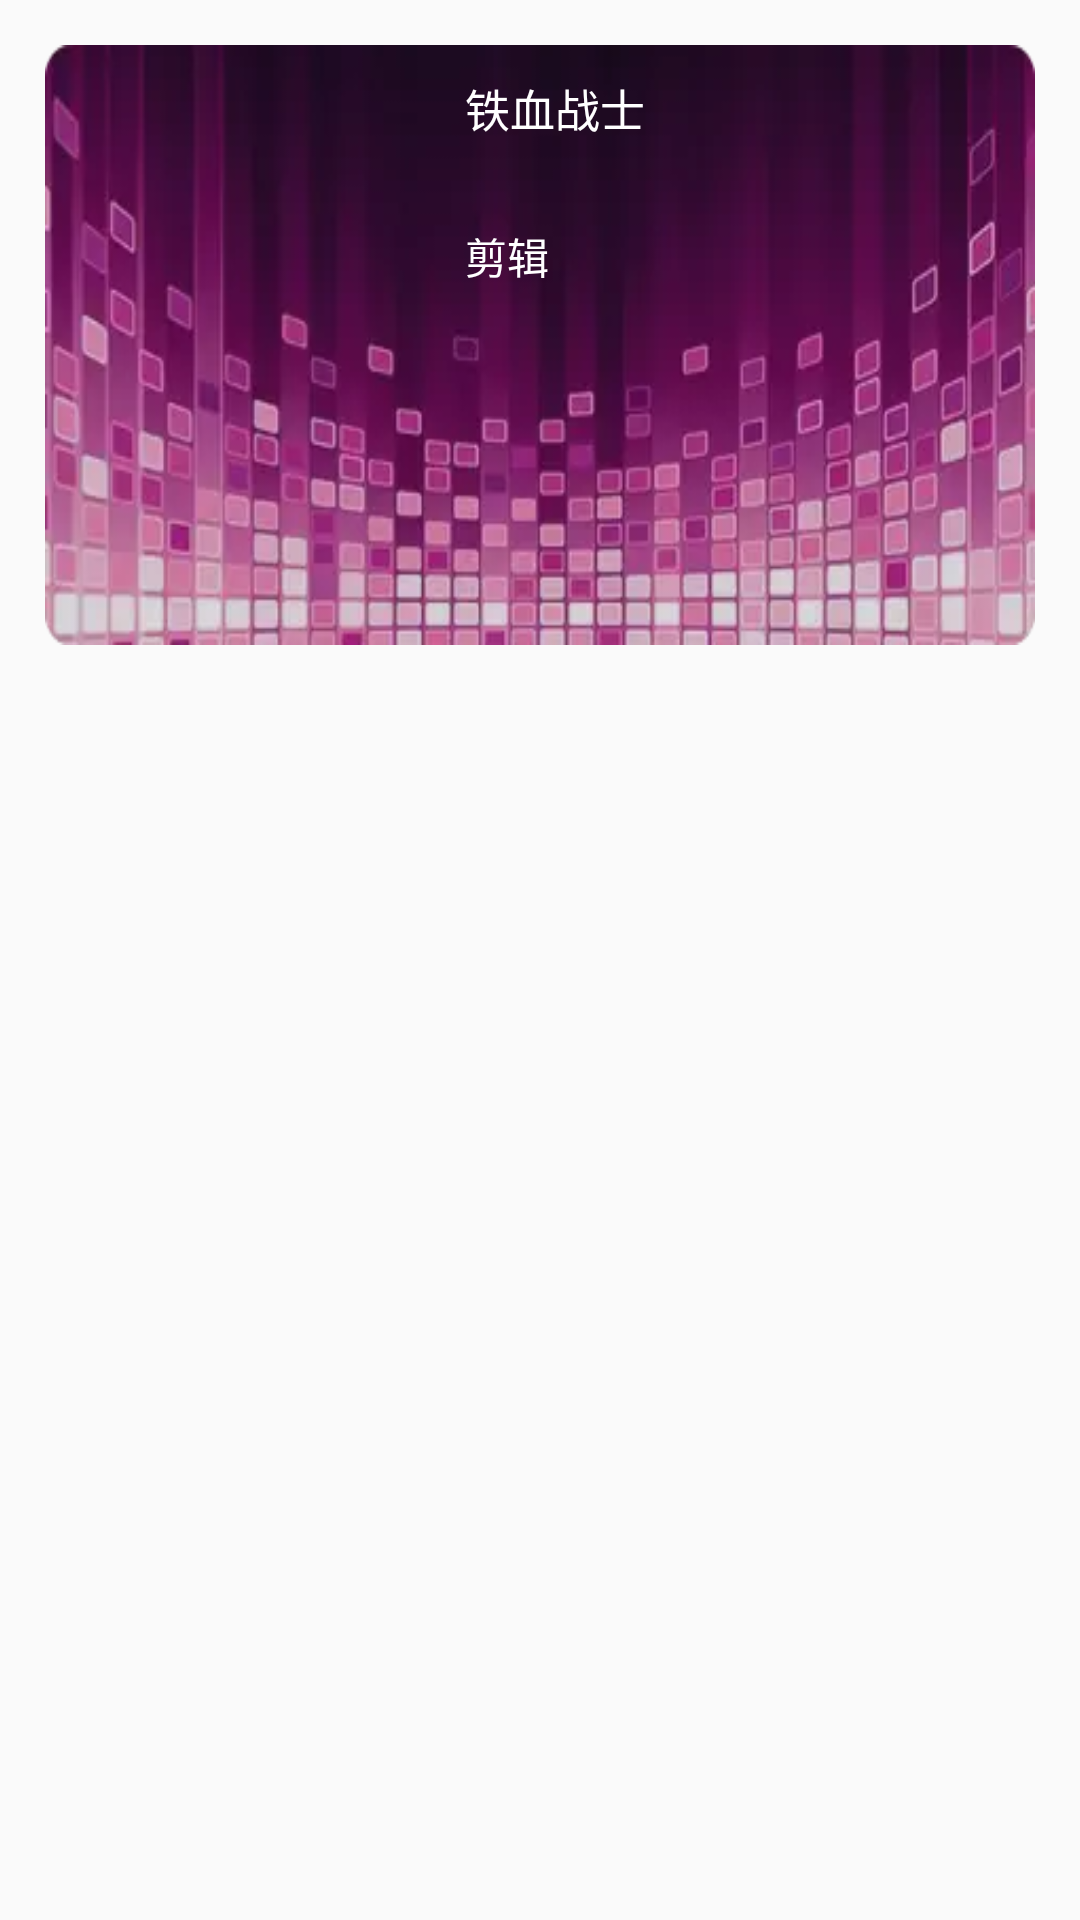

Write the Android layout XML for this screen, with the resource values it uses.
<!-- AndroidManifest.xml: application theme AppTheme -->
<!-- res/layout/about_item.xml -->
<?xml version="1.0" encoding="utf-8"?>
<LinearLayout xmlns:android="http://schemas.android.com/apk/res/android"
    android:layout_width="match_parent"
    android:layout_height="match_parent">

    <LinearLayout
        android:layout_width="match_parent"
        android:layout_height="200dp"
        android:layout_margin="15dp"
        android:background="@mipmap/bjbj"
        android:orientation="horizontal">

        <ImageView
            android:layout_width="110dp"
            android:layout_height="160dp"
            android:layout_margin="10dp"
            android:id="@+id/a_img"/>

        <LinearLayout
            android:layout_width="match_parent"
            android:layout_height="match_parent"
            android:layout_marginRight="10dp"
            android:layout_marginTop="10dp"
            android:layout_marginBottom="10dp"
            android:orientation="vertical">

            <RelativeLayout
                android:layout_width="match_parent"
                android:layout_height="wrap_content">

                <TextView
                    android:layout_width="wrap_content"
                    android:layout_height="wrap_content"
                    android:textSize="15sp"
                    android:text="铁血战士"
                    android:textColor="#fff"
                    android:layout_marginLeft="10dp"
                    android:id="@+id/a_name" />

                <CheckBox
                    android:layout_alignParentRight="true"
                    android:layout_width="35dp"
                    android:layout_height="30dp"
                    android:layout_marginTop="10dp"
                    android:layout_marginRight="30dp"
                    android:background="@drawable/bg_cinema_like"
                    android:button="@null" />

            </RelativeLayout>

            <TextView
                android:layout_width="match_parent"
                android:layout_height="match_parent"
                android:layout_margin="10dp"
                android:textColor="#fff"
                android:text="剪辑"
                android:id="@+id/a_sm" />
        </LinearLayout>
    </LinearLayout>

</LinearLayout>
<!-- resources referenced by this layout -->
<resources>
  <!-- drawable bg_cinema_like (drawable) -->
  <?xml version="1.0" encoding="utf-8"?>
  <selector xmlns:android="http://schemas.android.com/apk/res/android">
        <item android:drawable="@mipmap/com_icon_collection_selected_xhdpi" android:state_checked="true"></item>
        <item android:drawable="@mipmap/com_icon_collection_default_xhdpi" android:state_checked="false"></item>
  
  </selector>
  <!-- mipmap bjbj: webp bitmap (mipmap-hdpi, 9846 bytes) -->
  <style name="AppTheme" parent="Theme.AppCompat.Light.NoActionBar">
          
          <item name="colorPrimary">@color/colorPrimary</item>
          <item name="colorPrimaryDark">@color/colorPrimaryDark</item>
          <item name="colorAccent">@color/colorAccent</item>
      </style>
  <color name="colorPrimary">#008577</color>
  <color name="colorPrimaryDark">#00574B</color>
  <color name="colorAccent">#D81B60</color>
</resources>
